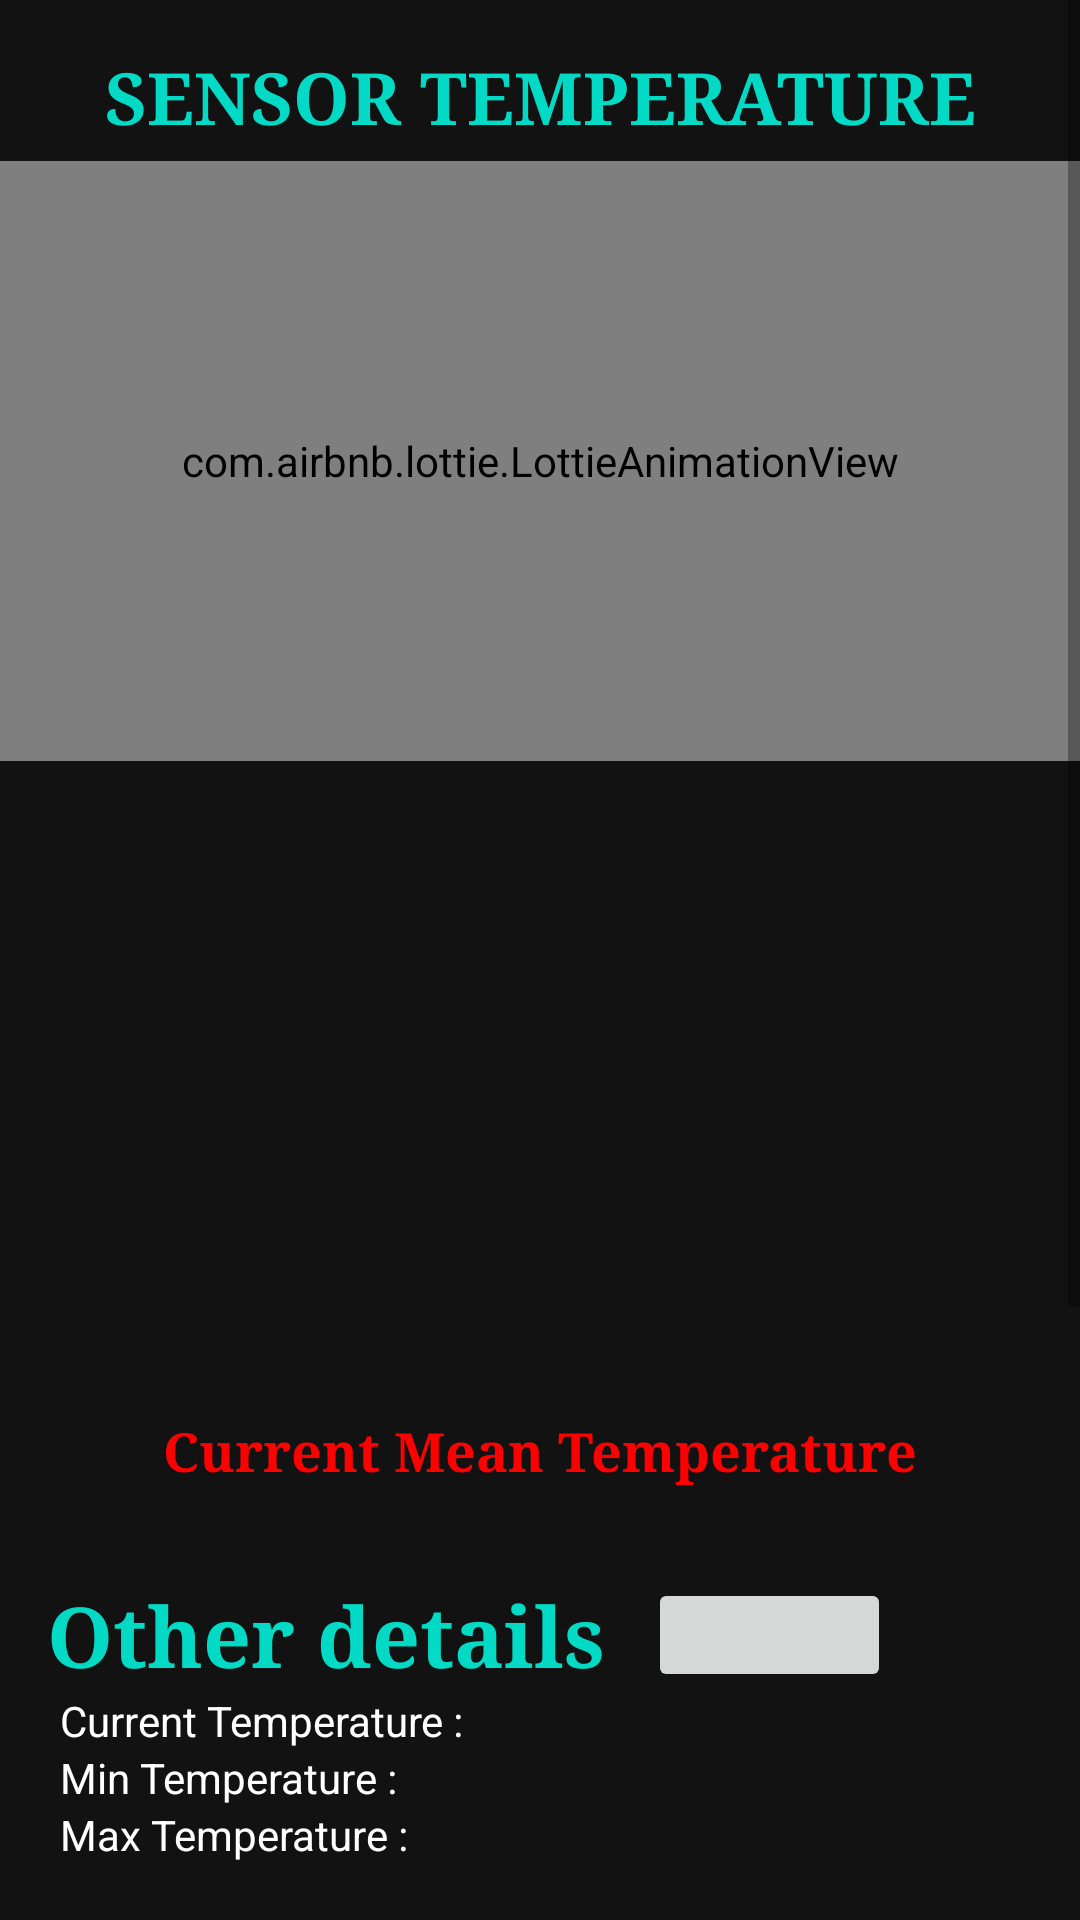

The Android layout XML behind this screen, and the referenced resources:
<!-- AndroidManifest.xml: application theme AppTheme -->
<!-- res/layout/activity_temp.xml -->
<?xml version="1.0" encoding="utf-8"?>

<ScrollView xmlns:android="http://schemas.android.com/apk/res/android"
    xmlns:app="http://schemas.android.com/apk/res-auto"
    xmlns:tools="http://schemas.android.com/tools"
    android:layout_width="match_parent"
    android:layout_height="match_parent"
    android:background="#121212"
    android:fillViewport="true">

    <androidx.constraintlayout.widget.ConstraintLayout
        android:layout_width="match_parent"
        android:layout_height="match_parent"
        android:background="#121212"
        tools:context=".TempActivity">

        <TextView
            android:id="@+id/textView4"
            android:layout_width="0dp"
            android:layout_height="wrap_content"
            android:layout_marginStart="16dp"
            android:layout_marginTop="16dp"
            android:layout_marginEnd="16dp"
            android:fontFamily="serif"
            android:text="SENSOR TEMPERATURE"
            android:textAlignment="center"
            android:textColor="@color/teal_200"
            android:textSize="24sp"
            android:textStyle="bold"
            app:layout_constraintBottom_toBottomOf="parent"
            app:layout_constraintEnd_toEndOf="parent"
            app:layout_constraintStart_toStartOf="parent"
            app:layout_constraintTop_toTopOf="parent"
            app:layout_constraintVertical_bias="0.0" />

        <com.airbnb.lottie.LottieAnimationView
            android:id="@+id/thermo"
            android:layout_width="0dp"
            android:layout_height="200dp"
            android:layout_marginTop="5dp"
            android:layout_marginBottom="30dp"
            app:layout_constraintBottom_toBottomOf="parent"
            app:layout_constraintEnd_toEndOf="parent"
            app:layout_constraintStart_toStartOf="parent"
            app:layout_constraintTop_toBottomOf="@+id/textView4"
            app:layout_constraintVertical_bias="0.0"
            app:lottie_autoPlay="true"
            app:lottie_loop="true"
            app:lottie_rawRes="@raw/thermometer" />

        <TextView
            android:id="@+id/TempTV"
            android:layout_width="0dp"
            android:layout_height="wrap_content"
            android:layout_marginStart="16dp"
            android:layout_marginTop="30dp"
            android:layout_marginEnd="16dp"
            android:text="0\u00B0C"
            android:textAlignment="center"
            android:textColor="#FF0000"
            android:textSize="75dp"
            android:visibility="invisible"
            app:layout_constraintBottom_toBottomOf="parent"
            app:layout_constraintEnd_toEndOf="parent"
            app:layout_constraintStart_toStartOf="parent"
            app:layout_constraintTop_toBottomOf="@+id/thermo"
            app:layout_constraintVertical_bias="0.0" />

        <ProgressBar
            android:id="@+id/tempPB"
            style="?android:attr/progressBarStyle"
            android:layout_width="wrap_content"
            android:layout_height="wrap_content"
            app:layout_constraintBottom_toBottomOf="@+id/TempTV"
            app:layout_constraintEnd_toEndOf="parent"
            app:layout_constraintStart_toStartOf="parent"
            app:layout_constraintTop_toTopOf="@+id/TempTV" />

        <TextView
            android:id="@+id/totalPointsTextView"
            android:layout_width="wrap_content"
            android:layout_height="wrap_content"
            android:fontFamily="serif"
            android:text="Current Mean Temperature"
            android:textAllCaps="false"
            android:textColor="#FF0000"
            android:textSize="18sp"
            android:textStyle="bold"
            app:layout_constraintBottom_toBottomOf="parent"
            app:layout_constraintEnd_toEndOf="parent"
            app:layout_constraintStart_toStartOf="parent"
            app:layout_constraintTop_toBottomOf="@+id/TempTV"
            app:layout_constraintVertical_bias="0.0" />

        <LinearLayout
            android:id="@+id/tempStatus"
            android:layout_width="match_parent"
            android:layout_height="wrap_content"
            android:layout_marginTop="30dp"
            app:layout_constraintTop_toBottomOf="@+id/totalPointsTextView">

            <TableLayout
                android:layout_width="fill_parent"
                android:layout_height="wrap_content"
                android:stretchColumns="1,2">

                <TableRow>

                    <TextView
                        android:id="@+id/OtherDetail"
                        android:layout_width="200dp"
                        android:layout_height="match_parent"
                        android:layout_marginStart="16dp"
                        android:fontFamily="serif"
                        android:text="Other details  "
                        android:textAlignment="center"
                        android:textAllCaps="false"
                        android:textColor="@color/teal_200"
                        android:textSize="28sp"
                        android:textStyle="bold"

                        />

                    <ImageButton
                        android:id="@+id/weatherConditionBtn"
                        android:layout_width="81dp"
                        android:layout_height="match_parent"
                        android:layout_marginRight="95dp"
                        android:src="@drawable/refresh_icon" />

                </TableRow>

                <TableRow>

                    <TextView
                        android:id="@+id/currTempTV"
                        android:layout_width="161dp"
                        android:layout_height="wrap_content"
                        android:layout_weight="1"
                        android:cursorVisible="true"
                        android:paddingLeft="20dp"
                        android:singleLine="true"
                        android:text="Current Temperature : "
                        android:textColor="@color/white" />

                    <TextView
                        android:id="@+id/currTempTD"
                        android:layout_width="fill_parent"
                        android:layout_height="wrap_content"
                        android:cursorVisible="true"
                        android:singleLine="true"
                        android:textColor="@color/red" />
                </TableRow>

                <TableRow>

                    <TextView
                        android:id="@+id/minTempTV"
                        android:layout_width="161dp"
                        android:layout_height="wrap_content"
                        android:layout_weight="1"
                        android:cursorVisible="true"
                        android:paddingLeft="20dp"
                        android:singleLine="true"
                        android:text="Min Temperature :"
                        android:textColor="@color/white" />

                    <TextView
                        android:id="@+id/minTempTD"
                        android:layout_width="fill_parent"
                        android:layout_height="wrap_content"
                        android:cursorVisible="true"
                        android:singleLine="true"
                        android:textColor="@color/red" />
                </TableRow>

                <TableRow>

                    <TextView
                        android:id="@+id/maxTempTV"
                        android:layout_width="161dp"
                        android:layout_height="wrap_content"
                        android:layout_weight="1"
                        android:cursorVisible="true"
                        android:paddingLeft="20dp"
                        android:singleLine="true"
                        android:text="Max Temperature :"
                        android:textColor="@color/white" />

                    <TextView
                        android:id="@+id/maxTempTD"
                        android:layout_width="fill_parent"
                        android:layout_height="wrap_content"
                        android:cursorVisible="true"
                        android:singleLine="true"
                        android:textColor="@color/red" />
                </TableRow>

            </TableLayout>

        </LinearLayout>

        <LinearLayout
            android:layout_width="match_parent"
            android:layout_height="wrap_content"
            android:paddingTop="20dp"
            app:layout_constraintBottom_toBottomOf="parent"
            app:layout_constraintEnd_toEndOf="parent"
            app:layout_constraintStart_toStartOf="parent"
            app:layout_constraintTop_toBottomOf="@+id/tempStatus"
            app:layout_constraintVertical_bias="0.3">

            <com.jjoe64.graphview.GraphView
                android:id="@+id/idGraphView"
                android:layout_width="370dp"
                android:layout_height="300dp"
                android:layout_alignParentTop="true"
                android:layout_marginLeft="20dp"
                android:background="@drawable/green_graph_bg" />

        </LinearLayout>

    </androidx.constraintlayout.widget.ConstraintLayout>
</ScrollView>
<!-- resources referenced by this layout -->
<resources>
  <color name="red">#FF0000</color>
  <color name="teal_200">#FF03DAC5</color>
  <color name="white">#FFFFFFFF</color>
  <style name="AppTheme" parent="Theme.AppCompat.Light.DarkActionBar">
          
          <item name="colorPrimary">#000000</item>
          <item name="colorPrimaryDark">#000000</item>
          <item name="colorAccent">@color/colorAccent</item>
      </style>
  <color name="colorAccent">#03DAC5</color>
</resources>
